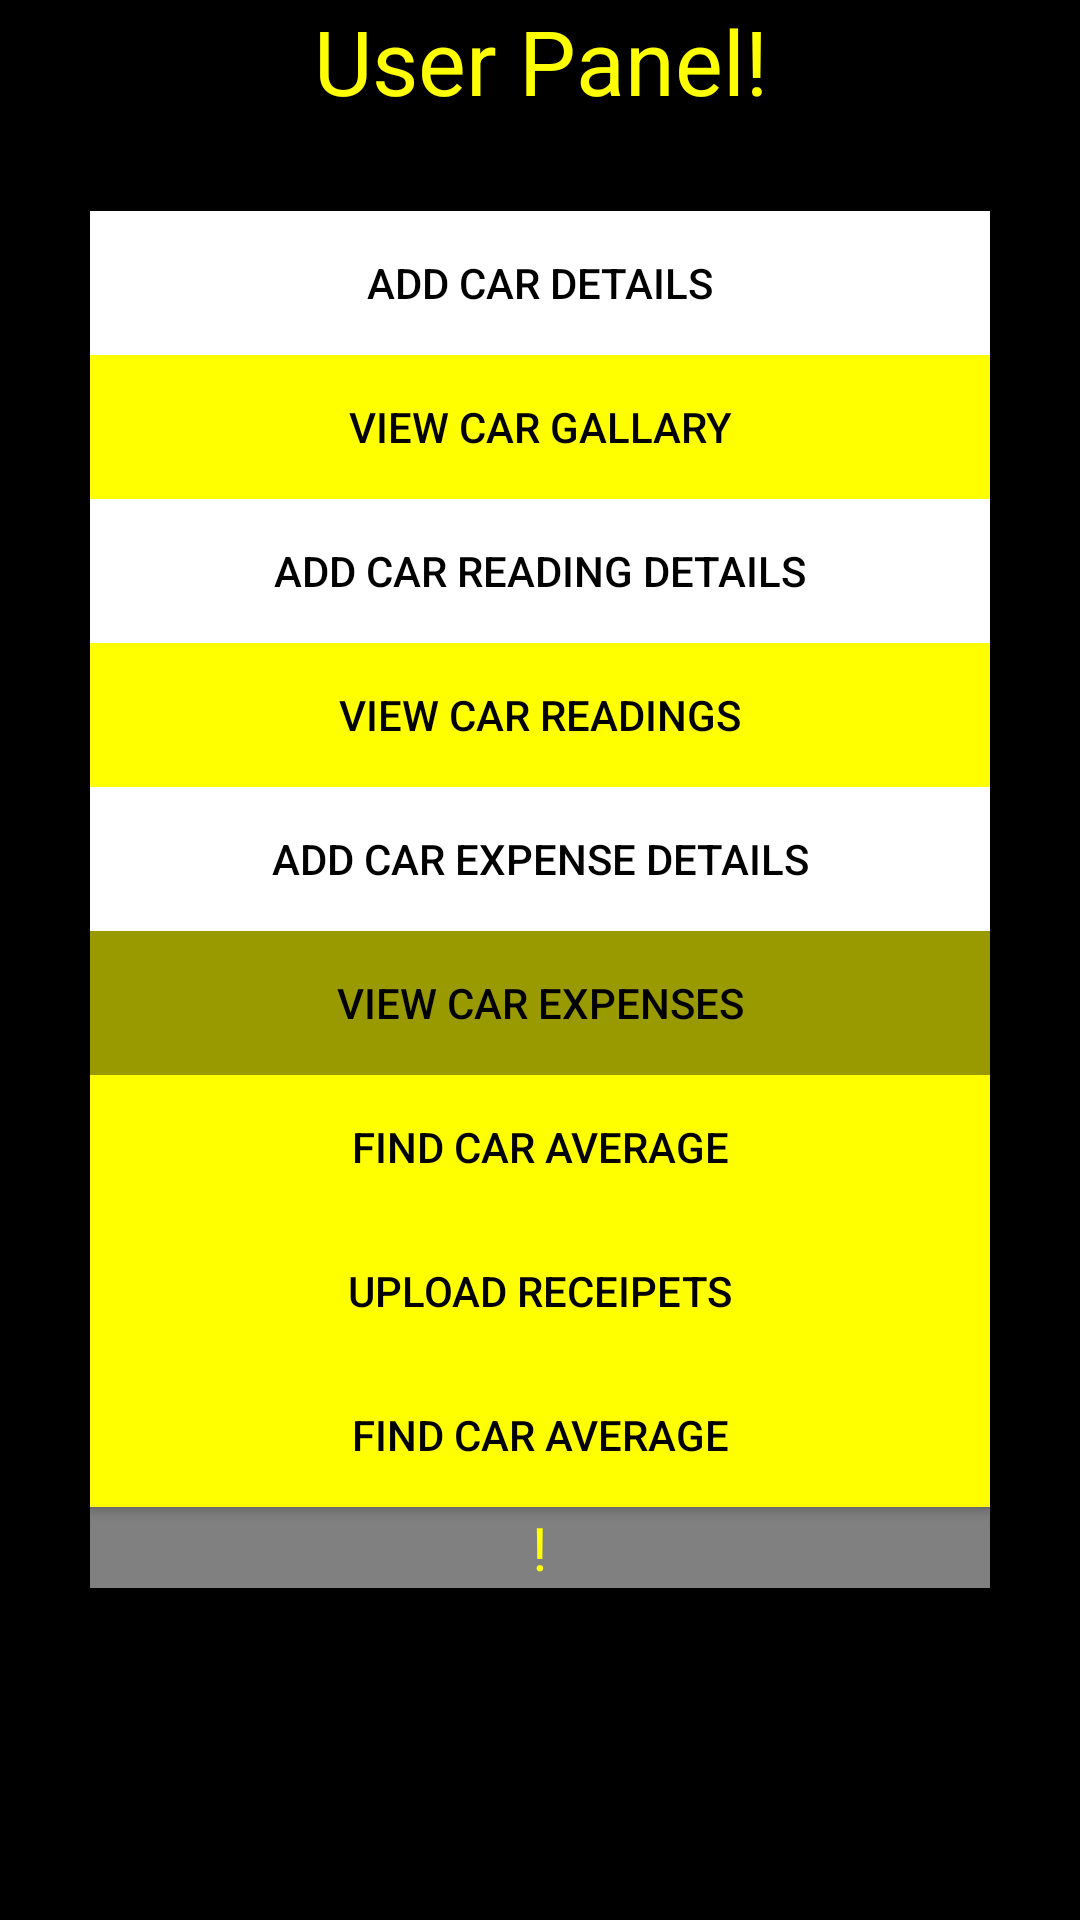

This screen was rendered from an Android layout file. Write that file and the resources it references.
<!-- AndroidManifest.xml: application theme Theme.CarExpenseManagerFinal1 -->
<!-- res/layout/activity_user_panel.xml -->
<LinearLayout xmlns:android="http://schemas.android.com/apk/res/android"
    xmlns:app="http://schemas.android.com/apk/res-auto"
    xmlns:tools="http://schemas.android.com/tools"
    android:layout_width="match_parent"
    android:layout_height="match_parent"
    android:orientation="vertical"
    android:background="@color/black"
    tools:context=".UserPanel">

    <TextView
        android:layout_width="wrap_content"
        android:layout_height="wrap_content"
        android:text="User Panel!"
        android:textAlignment="center"
        android:layout_gravity="center"
        android:textColor="@color/yellow"
        android:textSize="30dp"
        />

    <LinearLayout
        android:layout_width="match_parent"
        android:layout_height="wrap_content"
        android:layout_margin="30dp"
        android:layout_marginTop="20dp"
        android:layout_marginBottom="30dp"
        android:background="@color/gray"
        android:orientation="vertical">




        <Button
            android:id="@+id/btnAddCarDetails"
            android:layout_width="match_parent"
            android:layout_height="wrap_content"
            android:background="@color/white"
            android:text="Add Car Details"
            android:textColor="@color/black" />

        <Button
            android:id="@+id/btnViewCarGallary"
            android:layout_width="match_parent"
            android:layout_height="wrap_content"
            android:background="@color/yellow"
            android:text="View Car Gallary"
            android:textColor="@color/black" />


        <Button
            android:id="@+id/btnAddCarReadingDetails"
            android:layout_width="match_parent"
            android:layout_height="wrap_content"
            android:background="@color/white"
            android:text="Add Car Reading Details"
            android:textColor="@color/black" />

        <Button
            android:id="@+id/btnViewCarReadings"
            android:layout_width="match_parent"
            android:layout_height="wrap_content"
            android:background="@color/yellow"
            android:text="View Car Readings"
            android:textColor="@color/black" />
        <Button
            android:id="@+id/btnAddCarExpenseDetails"
            android:layout_width="match_parent"
            android:layout_height="wrap_content"
            android:background="@color/white"
            android:text="Add Car Expense Details"
            android:textColor="@color/black" />

        <Button
            android:id="@+id/btnViewCarExpense"
            android:layout_width="match_parent"
            android:layout_height="wrap_content"

            android:background="@color/Mhndi"
            android:text="View Car Expenses"
            android:textColor="@color/black" />

        <Button
            android:id="@+id/btnCalculate"
            android:layout_width="match_parent"
            android:layout_height="wrap_content"

            android:background="@color/yellow"
            android:text="Find car Average"
            android:textColor="@color/black" />
        <Button
            android:id="@+id/btnUploadRecipites"
            android:layout_width="match_parent"
            android:layout_height="wrap_content"

            android:background="@color/yellow"
            android:text="Upload Receipets"
            android:textColor="@color/black" />
        <Button
            android:id="@+id/btnGenReports"
            android:layout_width="match_parent"
            android:layout_height="wrap_content"

            android:background="@color/yellow"
            android:text="Find car Average"
            android:textColor="@color/black" />


        <TextView android:id="@+id/tvResult1"
            android:layout_width="wrap_content"
            android:layout_height="wrap_content"
            android:text="!"
            android:textAlignment="center"
            android:layout_gravity="center"
            android:textColor="@color/yellow"
            android:textSize="20dp"
            />
    </LinearLayout>

</LinearLayout>
<!-- resources referenced by this layout -->
<resources>
  <color name="Mhndi">#999900</color>
  <color name="black">#FF000000</color>
  <color name="gray">#808080</color>
  <color name="white">#FFFFFFFF</color>
  <color name="yellow">#ffff00</color>
  <style name="Theme.CarExpenseManagerFinal1" parent="Theme.MaterialComponents.DayNight.DarkActionBar">
          
          <item name="colorPrimary">@color/purple_500</item>
          <item name="colorPrimaryVariant">@color/purple_700</item>
          <item name="colorOnPrimary">@color/white</item>
          
          <item name="colorSecondary">@color/teal_200</item>
          <item name="colorSecondaryVariant">@color/teal_700</item>
          <item name="colorOnSecondary">@color/black</item>
          
          <item name="android:statusBarColor" tools:targetApi="l">?attr/colorPrimaryVariant</item>
          
      </style>
  <color name="purple_500">#FF6200EE</color>
  <color name="purple_700">#FF3700B3</color>
  <color name="teal_200">#FF03DAC5</color>
  <color name="teal_700">#FF018786</color>
</resources>
